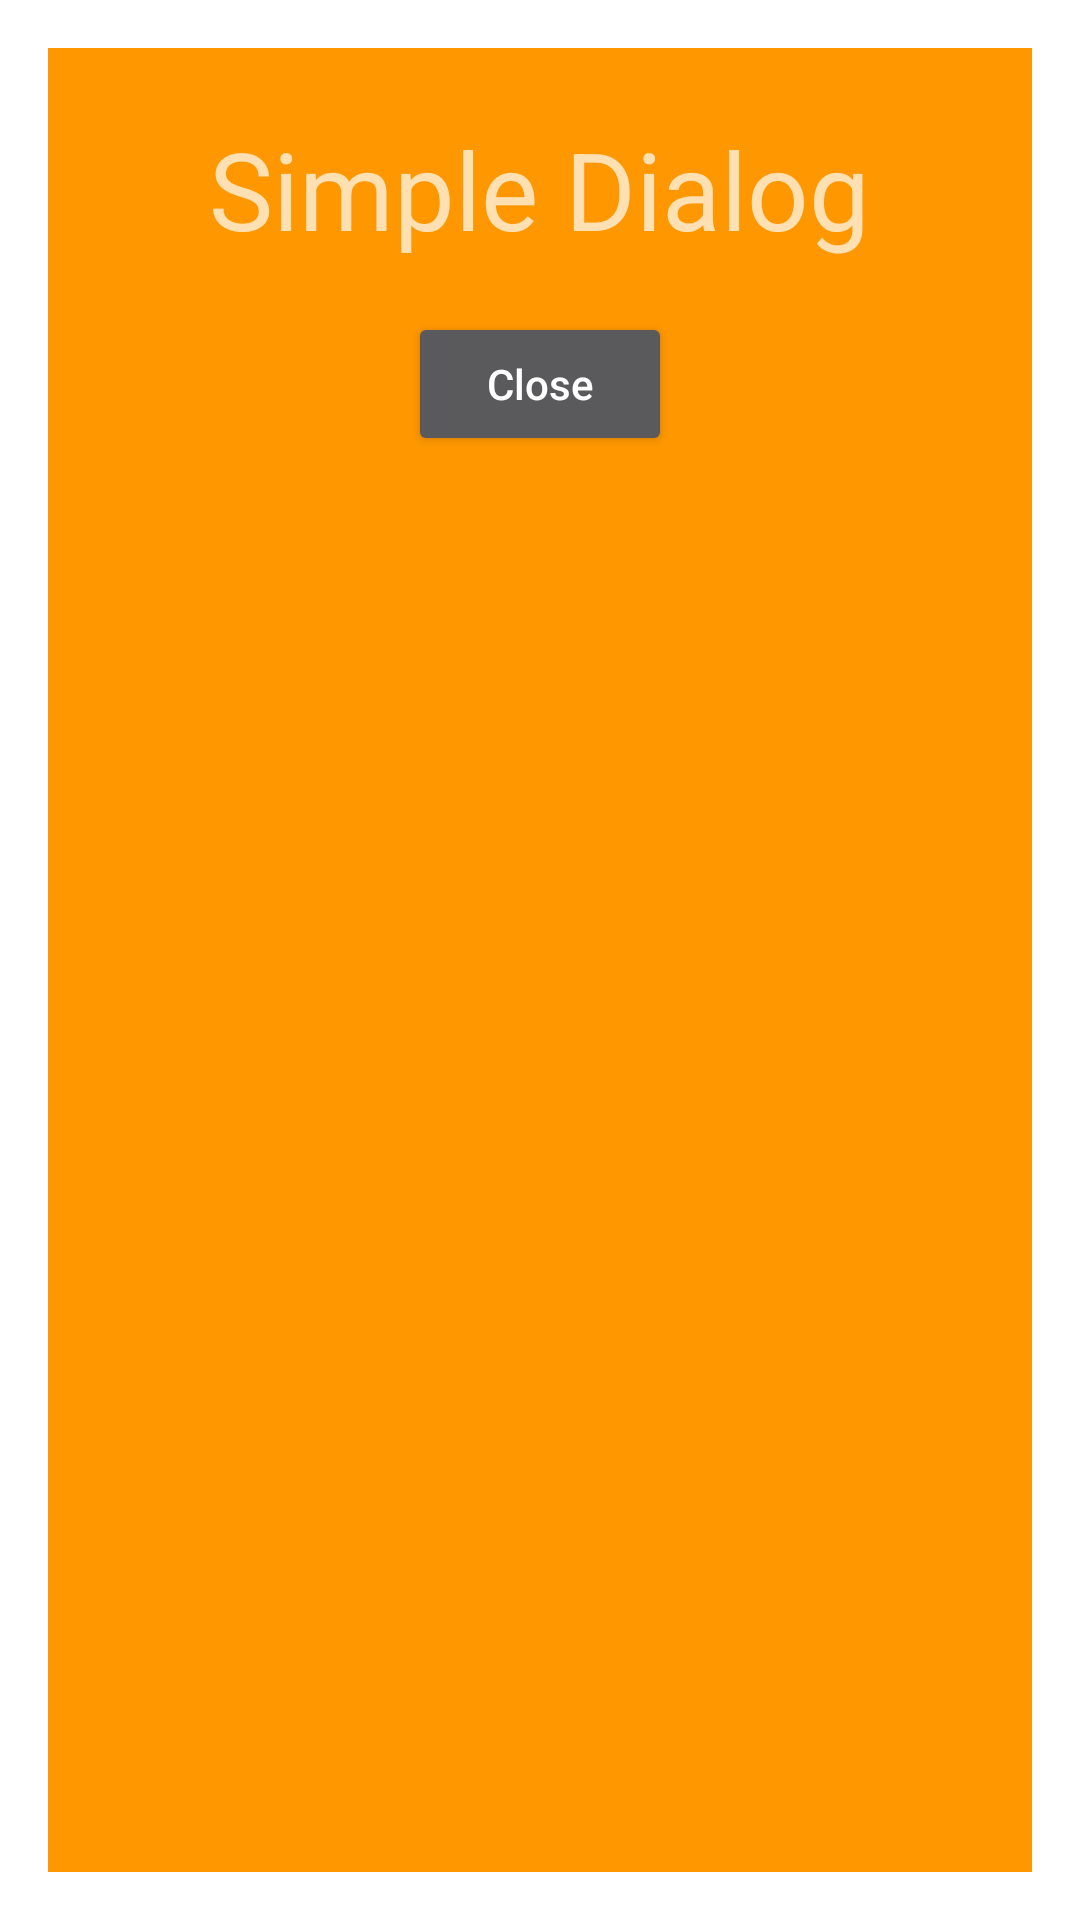

Android layout source for this screen:
<!-- AndroidManifest.xml: activity theme MyDialog -->
<!-- res/layout/activity_dialog.xml -->
<?xml version="1.0" encoding="utf-8"?>
<LinearLayout xmlns:android="http://schemas.android.com/apk/res/android"
    xmlns:app="http://schemas.android.com/apk/res-auto"
    xmlns:tools="http://schemas.android.com/tools"
    android:layout_width="250dp"
    android:layout_height="140dp"
    android:background="@color/color_Dialog"
    android:orientation="vertical"
    android:layout_gravity="center"
    tools:context=".DialogActivity">

    <TextView
        android:layout_width="wrap_content"
        android:layout_marginTop="6dp"
        android:layout_height="82dp"
        android:layout_gravity="center"
        android:gravity="center"
        android:textSize="36dp"
        android:text="@string/Dialog_text" />

    <Button
        android:id="@+id/close_dialog_button"
        android:gravity="center"
        android:layout_gravity="center"
        android:text="@string/Dialog_close_hint"
        android:textAllCaps="false"
        android:layout_width="wrap_content"
        android:layout_height="wrap_content"/>
</LinearLayout>
<!-- resources referenced by this layout -->
<resources>
  <color name="color_Dialog">#FF9800</color>
  <string name="Dialog_close_hint">Close</string>
  <string name="Dialog_text">Simple Dialog</string>
  <style name="MyDialog" parent="Theme.AppCompat.Dialog.Alert">
          <item name="windowNoTitle">true</item>
      </style>
</resources>
